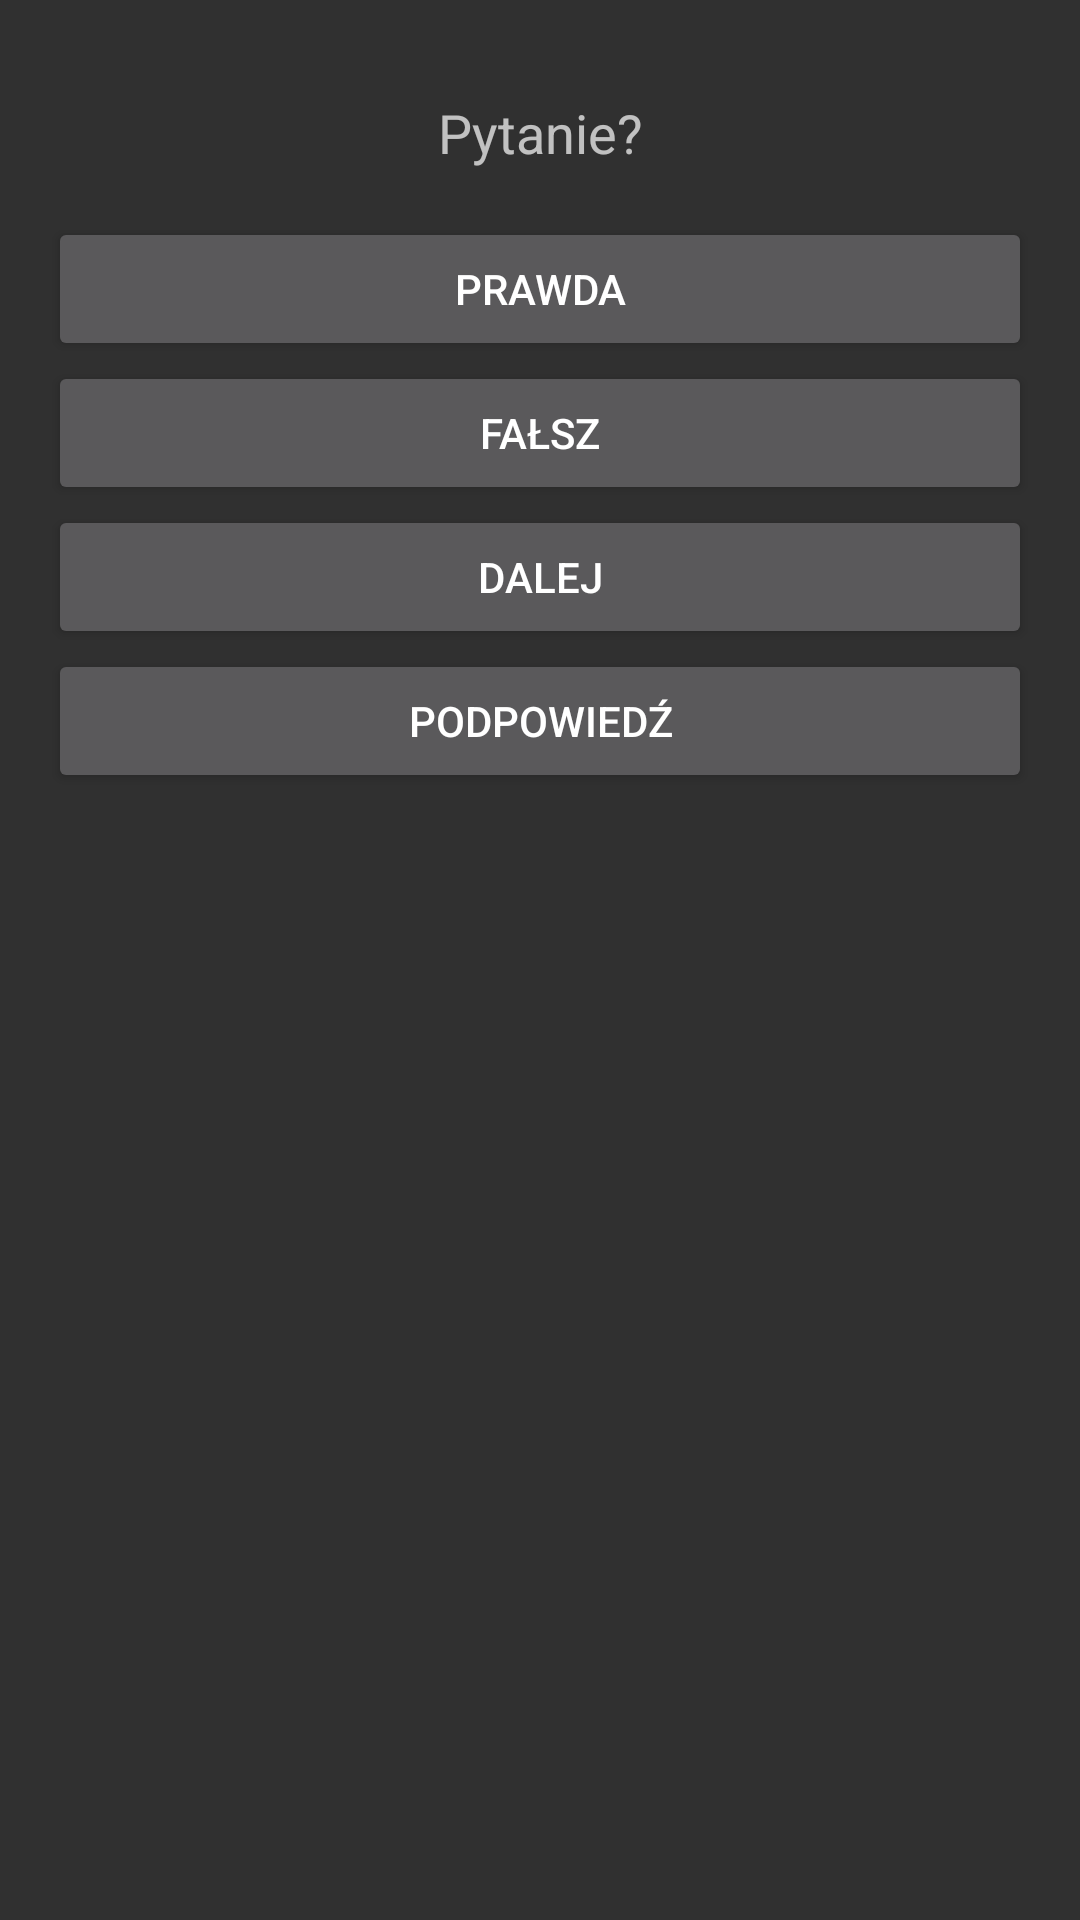

Android layout source for this screen:
<!-- AndroidManifest.xml: activity theme AppTheme -->
<!-- res/layout/activity_main.xml -->
<?xml version="1.0" encoding="utf-8"?>
<LinearLayout
    xmlns:android="http://schemas.android.com/apk/res/android"
    android:layout_width="match_parent"
    android:layout_height="match_parent"
    android:orientation="vertical"
    android:padding="16dp">

    <TextView
        android:id="@+id/questionText"
        android:layout_width="match_parent"
        android:layout_height="wrap_content"
        android:text="Pytanie?"
        android:textSize="18sp"
        android:gravity="center"
        android:padding="16dp" />

    <Button
        android:id="@+id/trueButton"
        android:layout_width="match_parent"
        android:layout_height="wrap_content"
        android:text="Prawda" />

    <Button
        android:id="@+id/falseButton"
        android:layout_width="match_parent"
        android:layout_height="wrap_content"
        android:text="Fałsz" />

    <Button
        android:id="@+id/nextButton"
        android:layout_width="match_parent"
        android:layout_height="wrap_content"
        android:text="Dalej" />
    <Button
        android:id="@+id/hintButton"
        android:layout_width="match_parent"
        android:layout_height="wrap_content"
        android:text="Podpowiedź" />


</LinearLayout>
<!-- resources referenced by this layout -->
<resources>
  <style name="AppTheme" parent="Theme.AppCompat">
  
      </style>
</resources>
